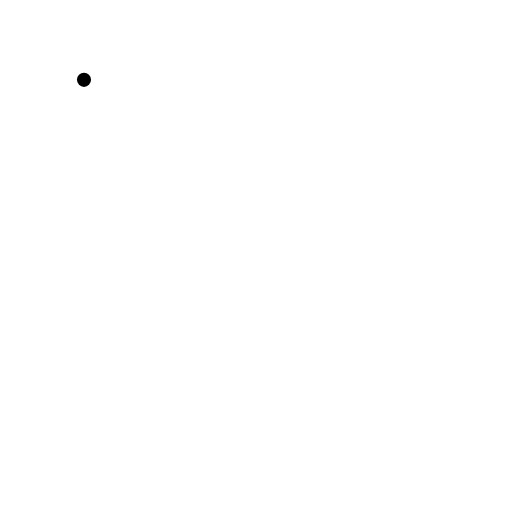
t = 0.00 s
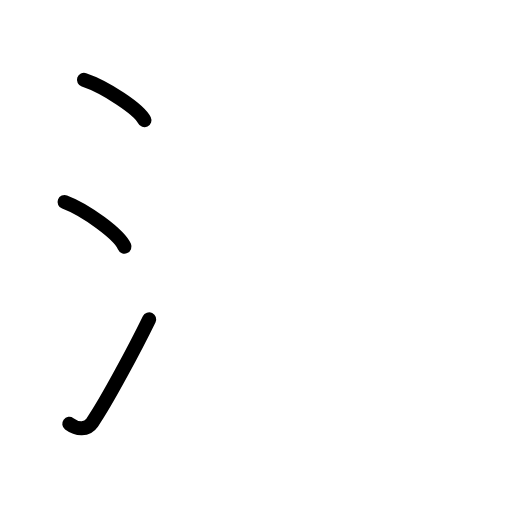
t = 2.60 s
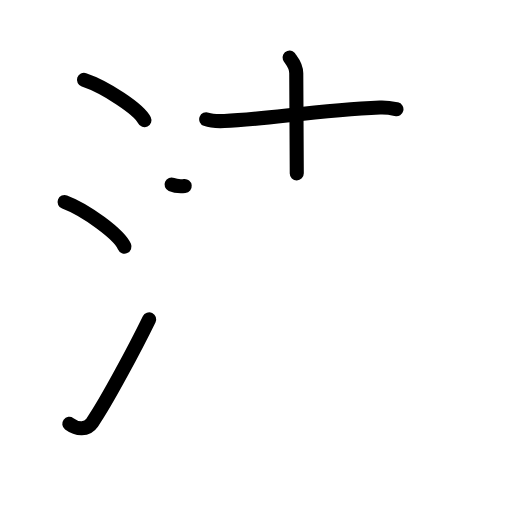
t = 5.20 s
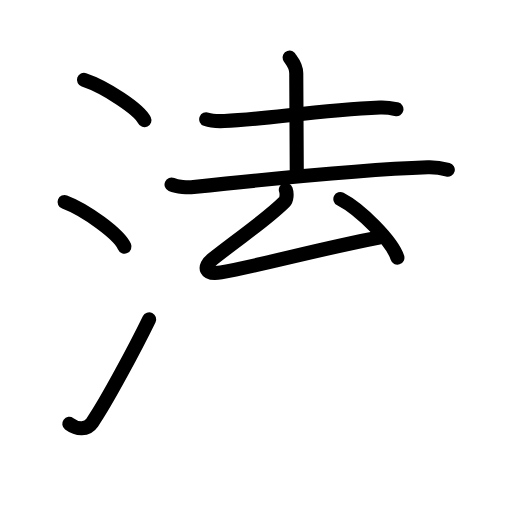
t = 7.80 s
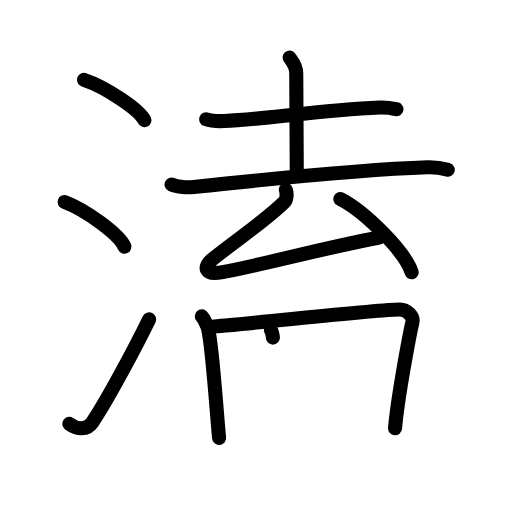
t = 10.40 s
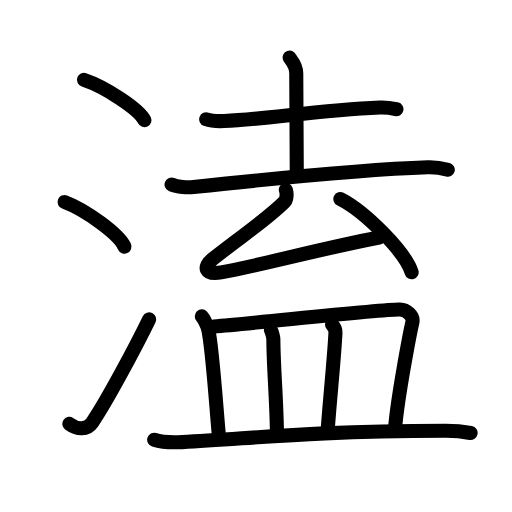
t = 13.00 s

The animated SVG that drew these frames (rendered in a browser with its animation timeline set to each time). Animation: 41 SMIL elements (animate=41); one cycle of 13.00 s.

<?xml version="1.0" encoding="UTF-8"?>
<!--
AniKanjiVG is licensed by CC-BY-SA Paul C. Sommerhoff (https://bitbucket.org/sommerhoff/anikanjivg).
AniKanjiVG uses KanjiVG which is licensed by CC-BY-SA Ulrich Apel (http://kanjivg.tagaini.net).
See also http://creativecommons.org/licenses/by-sa/3.0/
-->
<svg xmlns:kvg='http://kanjivg.tagaini.net' xmlns='http://www.w3.org/2000/svg' width='109' height='109' viewBox='0 0 109 109' style='fill:none;stroke:#000000;stroke-width:3;stroke-linecap:round;stroke-linejoin:round;' id="kvg:kanji_06e98"><g id="kvg:06e98" kvg:element="溘"><g id="kvg:06e98-g1" kvg:element="氵" kvg:variant="true" kvg:original="水" kvg:position="left" kvg:radical="general"><path id="kvg:06e98-s1" kvg:type="㇔" d="M17.88,17c4.54,1.52,11.73,6.23,12.87,8.59"><animate attributeName="d" begin="0.0s" dur="1.0s" from="M17.88,17C17.88,17,17.88,17,17.88,17" to="M17.88,17c4.54,1.52,11.73,6.23,12.87,8.59" />
</path>
<path id="kvg:06e98-s2" kvg:type="㇔" d="M13.75,43c4.5,1.68,11.62,6.89,12.75,9.5"><animate attributeName="d" begin="1.0s" dur="1.0s" from="M13.75,43C13.75,43,13.75,43,13.75,43" to="M13.75,43c4.5,1.68,11.62,6.89,12.75,9.5" />
<animate attributeName="d" begin="0s" dur="1.0s" from="M-100,-100" to="M-100,-100" />
</path>
<path id="kvg:06e98-s3" kvg:type="㇀" d="M14.75,90.23c1.71,1.27,3.78,1.32,4.86-0.25c3.14-4.57,9.29-16.16,12.14-21.99"><animate attributeName="d" begin="2.0s" dur="0.5s" from="M14.75,90.23C14.75,90.23,14.75,90.23,14.75,90.23" to="M14.75,90.23c1.71,1.27,3.78,1.32,4.86-0.25" />
<animate attributeName="d" begin="2.5s" dur="0.5s" from="M14.75,90.23c1.71,1.27,3.78,1.32,4.86-0.25c0,0,0,0,0,0,0" to="M14.75,90.23c1.71,1.27,3.78,1.32,4.86-0.25c3.14-4.57,9.29-16.16,12.14-21.99" />
<animate attributeName="d" begin="0s" dur="2.0s" from="M-100,-100" to="M-100,-100" />
</path>
</g>
<g id="kvg:06e98-g2" kvg:element="盍" kvg:position="right"><g id="kvg:06e98-g3" kvg:element="去" kvg:position="top"><g id="kvg:06e98-g4" kvg:element="土" kvg:position="top"><path id="kvg:06e98-s4" kvg:type="㇐" d="M43.9,25.39c1,0.38,2.84,0.42,3.85,0.38c8.82-0.37,19.87-2.32,33.13-2.89c1.67-0.07,2.68,0.18,3.52,0.37"><animate attributeName="d" begin="3.0s" dur="0.3333333333333333s" from="M43.9,25.39C43.9,25.39,43.9,25.39,43.9,25.39" to="M43.9,25.39c1,0.38,2.84,0.42,3.85,0.38" />
<animate attributeName="d" begin="3.3333333333333335s" dur="0.3333333333333333s" from="M43.9,25.39c1,0.38,2.84,0.42,3.85,0.38c0,0,0,0,0,0,0" to="M43.9,25.39c1,0.38,2.84,0.42,3.85,0.38c8.82-0.37,19.87-2.32,33.13-2.89" />
<animate attributeName="d" begin="3.6666666666666665s" dur="0.3333333333333333s" from="M43.9,25.39c1,0.38,2.84,0.42,3.85,0.38c8.82-0.37,19.87-2.32,33.13-2.89c0,0,0,0,0,0,0" to="M43.9,25.39c1,0.38,2.84,0.42,3.85,0.38c8.82-0.37,19.87-2.32,33.13-2.89c1.67-0.07,2.68,0.18,3.52,0.37" />
<animate attributeName="d" begin="0s" dur="3.0s" from="M-100,-100" to="M-100,-100" />
</path>
<path id="kvg:06e98-s5" kvg:type="㇑a" d="M61.65,12.25c0.1,0.29,1.42,1.51,1.42,3.36c0,9.5,0.11,16.6,0.11,21.3"><animate attributeName="d" begin="4.0s" dur="0.5s" from="M61.65,12.25C61.65,12.25,61.65,12.25,61.65,12.25" to="M61.65,12.25c0.1,0.29,1.42,1.51,1.42,3.36" />
<animate attributeName="d" begin="4.5s" dur="0.5s" from="M61.65,12.25c0.1,0.29,1.42,1.51,1.42,3.36c0,0,0,0,0,0,0" to="M61.65,12.25c0.1,0.29,1.42,1.51,1.42,3.36c0,9.5,0.11,16.6,0.11,21.3" />
<animate attributeName="d" begin="0s" dur="4.0s" from="M-100,-100" to="M-100,-100" />
</path>
<path id="kvg:06e98-s6" kvg:type="㇐" d="M36.52,39.28c1.22,0.54,3.46,0.67,4.67,0.54c14.89-1.6,37.77-3.79,49.87-4.21c2.03-0.07,3.25,0.25,4.27,0.52"><animate attributeName="d" begin="5.0s" dur="0.3333333333333333s" from="M36.52,39.28C36.52,39.28,36.52,39.28,36.52,39.28" to="M36.52,39.28c1.22,0.54,3.46,0.67,4.67,0.54" />
<animate attributeName="d" begin="5.333333333333333s" dur="0.3333333333333333s" from="M36.52,39.28c1.22,0.54,3.46,0.67,4.67,0.54c0,0,0,0,0,0,0" to="M36.52,39.28c1.22,0.54,3.46,0.67,4.67,0.54c14.89-1.6,37.77-3.79,49.87-4.21" />
<animate attributeName="d" begin="5.666666666666667s" dur="0.3333333333333333s" from="M36.52,39.28c1.22,0.54,3.46,0.67,4.67,0.54c14.89-1.6,37.77-3.79,49.87-4.21c0,0,0,0,0,0,0" to="M36.52,39.28c1.22,0.54,3.46,0.67,4.67,0.54c14.89-1.6,37.77-3.79,49.87-4.21c2.03-0.07,3.25,0.25,4.27,0.52" />
<animate attributeName="d" begin="0s" dur="5.0s" from="M-100,-100" to="M-100,-100" />
</path>
</g>
<g id="kvg:06e98-g5" kvg:element="厶" kvg:position="bottom"><path id="kvg:06e98-s7" kvg:type="㇜" d="M60.85,40.4c0.3,0.85,0.17,2.12-0.27,2.56C56.5,47,51.75,50,45.28,55.14c-2.17,1.72-1.62,3.48,1.79,2.86c9.03-1.66,20.52-4.88,33.61-7.43"><animate attributeName="d" begin="6.0s" dur="0.25s" from="M60.85,40.4C60.85,40.4,60.85,40.4,60.85,40.4" to="M60.85,40.4c0.3,0.85,0.17,2.12-0.27,2.56" />
<animate attributeName="d" begin="6.25s" dur="0.25s" from="M60.85,40.4c0.3,0.85,0.17,2.12-0.27,2.56c0,0,0,0,0,0,0" to="M60.85,40.4c0.3,0.85,0.17,2.12-0.27,2.56C56.5,47,51.75,50,45.28,55.14" />
<animate attributeName="d" begin="6.5s" dur="0.25s" from="M60.85,40.4c0.3,0.85,0.17,2.12-0.27,2.56C56.5,47,51.75,50,45.28,55.14c0,0,0,0,0,0,0" to="M60.85,40.4c0.3,0.85,0.17,2.12-0.27,2.56C56.5,47,51.75,50,45.28,55.14c-2.17,1.72-1.62,3.48,1.79,2.86" />
<animate attributeName="d" begin="6.75s" dur="0.25s" from="M60.85,40.4c0.3,0.85,0.17,2.12-0.27,2.56C56.5,47,51.75,50,45.28,55.14c-2.17,1.72-1.62,3.48,1.79,2.86c0,0,0,0,0,0,0" to="M60.85,40.4c0.3,0.85,0.17,2.12-0.27,2.56C56.5,47,51.75,50,45.28,55.14c-2.17,1.72-1.62,3.48,1.79,2.86c9.03-1.66,20.52-4.88,33.61-7.43" />
<animate attributeName="d" begin="0s" dur="6.0s" from="M-100,-100" to="M-100,-100" />
</path>
<path id="kvg:06e98-s8" kvg:type="㇔" d="M72.46,42.36c5.36,2.75,13.84,11.33,15.18,15.61"><animate attributeName="d" begin="7.0s" dur="1.0s" from="M72.46,42.36C72.46,42.36,72.46,42.36,72.46,42.36" to="M72.46,42.36c5.36,2.75,13.84,11.33,15.18,15.61" />
<animate attributeName="d" begin="0s" dur="7.0s" from="M-100,-100" to="M-100,-100" />
</path>
</g>
</g>
<g id="kvg:06e98-g6" kvg:element="皿" kvg:position="bottom"><path id="kvg:06e98-s9" kvg:type="㇑a" d="M42.96,67.36c0.53,0.55,1.22,2.15,1.34,2.62c0.9,3.73,1.72,16.55,2.34,23.24"><animate attributeName="d" begin="8.0s" dur="0.5s" from="M42.96,67.36C42.96,67.36,42.96,67.36,42.96,67.36" to="M42.96,67.36c0.53,0.55,1.22,2.15,1.34,2.62" />
<animate attributeName="d" begin="8.5s" dur="0.5s" from="M42.96,67.36c0.53,0.55,1.22,2.15,1.34,2.62c0,0,0,0,0,0,0" to="M42.96,67.36c0.53,0.55,1.22,2.15,1.34,2.62c0.9,3.73,1.72,16.55,2.34,23.24" />
<animate attributeName="d" begin="0s" dur="8.0s" from="M-100,-100" to="M-100,-100" />
</path>
<path id="kvg:06e98-s10" kvg:type="㇕b" d="M45.53,69.5c9.57-0.77,36.09-3.7,39.57-3.6c1.5,0.04,3.01,1.35,2.69,2.73C87.25,71,84.69,84.3,84.1,91.17"><animate attributeName="d" begin="9.0s" dur="0.3333333333333333s" from="M45.53,69.5C45.53,69.5,45.53,69.5,45.53,69.5" to="M45.53,69.5c9.57-0.77,36.09-3.7,39.57-3.6" />
<animate attributeName="d" begin="9.333333333333334s" dur="0.3333333333333333s" from="M45.53,69.5c9.57-0.77,36.09-3.7,39.57-3.6c0,0,0,0,0,0,0" to="M45.53,69.5c9.57-0.77,36.09-3.7,39.57-3.6c1.5,0.04,3.01,1.35,2.69,2.73" />
<animate attributeName="d" begin="9.666666666666666s" dur="0.3333333333333333s" from="M45.53,69.5c9.57-0.77,36.09-3.7,39.57-3.6c1.5,0.04,3.01,1.35,2.69,2.73c0,0,0,0,0,0,0" to="M45.53,69.5c9.57-0.77,36.09-3.7,39.57-3.6c1.5,0.04,3.01,1.35,2.69,2.73C87.25,71,84.69,84.3,84.1,91.17" />
<animate attributeName="d" begin="0s" dur="9.0s" from="M-100,-100" to="M-100,-100" />
</path>
<path id="kvg:06e98-s11" kvg:type="㇑a" d="M57.66,70.23c0.22,0.35,0.54,1.61,0.54,2.06c0,5.59,0.7,12.99,0.76,20.15"><animate attributeName="d" begin="10.0s" dur="0.5s" from="M57.66,70.23C57.66,70.23,57.66,70.23,57.66,70.23" to="M57.66,70.23c0.22,0.35,0.54,1.61,0.54,2.06" />
<animate attributeName="d" begin="10.5s" dur="0.5s" from="M57.66,70.23c0.22,0.35,0.54,1.61,0.54,2.06c0,0,0,0,0,0,0" to="M57.66,70.23c0.22,0.35,0.54,1.61,0.54,2.06c0,5.59,0.7,12.99,0.76,20.15" />
<animate attributeName="d" begin="0s" dur="10.0s" from="M-100,-100" to="M-100,-100" />
</path>
<path id="kvg:06e98-s12" kvg:type="㇑a" d="M70.69,69.1c0.41,0.42,0.76,1.15,0.73,1.7C71.15,76.2,70.15,85.77,69.73,92"><animate attributeName="d" begin="11.0s" dur="0.5s" from="M70.69,69.1C70.69,69.1,70.69,69.1,70.69,69.1" to="M70.69,69.1c0.41,0.42,0.76,1.15,0.73,1.7" />
<animate attributeName="d" begin="11.5s" dur="0.5s" from="M70.69,69.1c0.41,0.42,0.76,1.15,0.73,1.7c0,0,0,0,0,0,0" to="M70.69,69.1c0.41,0.42,0.76,1.15,0.73,1.7C71.15,76.2,70.15,85.77,69.73,92" />
<animate attributeName="d" begin="0s" dur="11.0s" from="M-100,-100" to="M-100,-100" />
</path>
<path id="kvg:06e98-s13" kvg:type="㇐" d="M32.82,93.63c1.54,0.49,4.38,0.57,5.92,0.49c16.07-0.82,26.46-2.29,56.04-2.42c2.57-0.01,4.12,0.23,5.41,0.48"><animate attributeName="d" begin="12.0s" dur="0.3333333333333333s" from="M32.82,93.63C32.82,93.63,32.82,93.63,32.82,93.63" to="M32.82,93.63c1.54,0.49,4.38,0.57,5.92,0.49" />
<animate attributeName="d" begin="12.333333333333334s" dur="0.3333333333333333s" from="M32.82,93.63c1.54,0.49,4.38,0.57,5.92,0.49c0,0,0,0,0,0,0" to="M32.82,93.63c1.54,0.49,4.38,0.57,5.92,0.49c16.07-0.82,26.46-2.29,56.04-2.42" />
<animate attributeName="d" begin="12.666666666666666s" dur="0.3333333333333333s" from="M32.82,93.63c1.54,0.49,4.38,0.57,5.92,0.49c16.07-0.82,26.46-2.29,56.04-2.42c0,0,0,0,0,0,0" to="M32.82,93.63c1.54,0.49,4.38,0.57,5.92,0.49c16.07-0.82,26.46-2.29,56.04-2.42c2.57-0.01,4.12,0.23,5.41,0.48" />
<animate attributeName="d" begin="0s" dur="12.0s" from="M-100,-100" to="M-100,-100" />
</path>
</g>
</g>
</g>
</svg>
